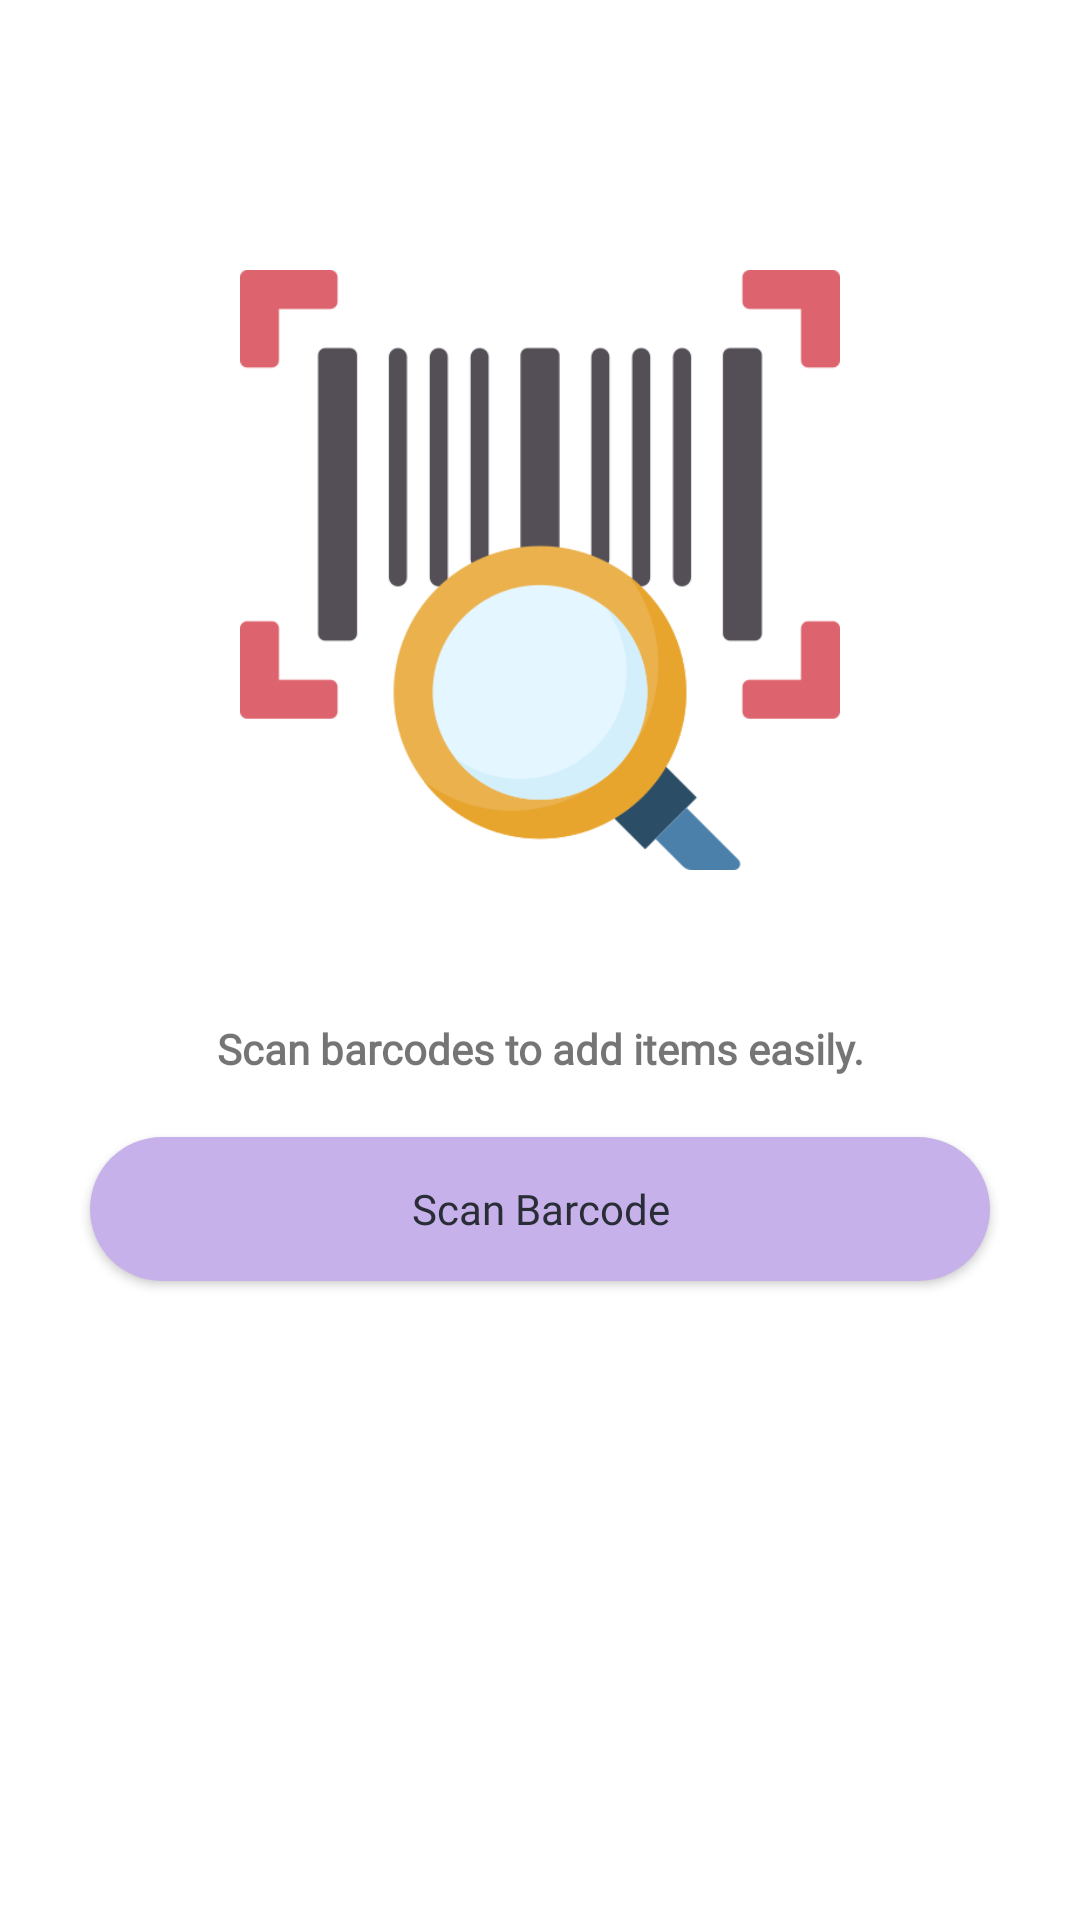

Here is an Android app screen rendered from its layout file. Give the layout XML and the strings, colors and styles it references.
<!-- AndroidManifest.xml: application theme Theme.TheStockers -->
<!-- res/layout/fragment_barcode_scanner.xml -->
<?xml version="1.0" encoding="utf-8"?>
<androidx.constraintlayout.widget.ConstraintLayout xmlns:android="http://schemas.android.com/apk/res/android"
    xmlns:tools="http://schemas.android.com/tools"
    xmlns:app="http://schemas.android.com/apk/res-auto"
    android:layout_width="match_parent"
    android:layout_height="match_parent"
    app:layout_constraintBottom_toBottomOf="parent"
    app:layout_constraintEnd_toEndOf="parent"
    app:layout_constraintStart_toStartOf="parent"
    app:layout_constraintTop_toTopOf="parent"
    tools:context=".BarcodeScannerFragment">










        







        <ImageView
            android:id="@+id/barcode_logo"
            android:layout_width="200dp"
            android:layout_height="300dp"
            android:layout_alignParentEnd="true"
            android:layout_marginTop="40dp"
            android:orientation="vertical"
            android:src="@drawable/barcode_image"
            app:flow_horizontalAlign="center"
            app:flow_verticalAlign="center"
            app:layout_constraintEnd_toEndOf="parent"
            app:layout_constraintStart_toStartOf="parent"
            app:layout_constraintTop_toTopOf="parent" />

        <TextView
            android:id="@+id/scan_resultTV"
            android:layout_width="wrap_content"
            android:layout_height="wrap_content"
            app:layout_constraintStart_toStartOf="parent"
            app:layout_constraintEnd_toEndOf="parent"
            app:layout_constraintTop_toBottomOf="@+id/barcode_logo"
            android:layout_marginStart="20dp"
            android:layout_marginEnd="20dp"
            android:layout_marginBottom="10dp"
            android:gravity="center"
            android:text="Scan barcodes to add items easily."
            android:fontFamily="@font/alata"
            android:textAlignment="center"
            android:textStyle="bold" />


        <Button
            android:id="@+id/scanBtn"
            android:layout_width="match_parent"
            android:layout_height="wrap_content"
            app:layout_constraintStart_toStartOf="parent"
            app:layout_constraintEnd_toEndOf="parent"
            app:layout_constraintTop_toBottomOf="@+id/scan_resultTV"
            android:layout_marginStart="30dp"
            android:layout_marginTop="20dp"
            android:layout_marginEnd="30dp"
            android:text="Scan Barcode"
            android:fontFamily="@font/alata"
            android:textAllCaps="false"
            android:background="@drawable/custom_button"
            app:backgroundTint="@color/purple_200"
            android:textColor="@color/black_shade_1"/>



</androidx.constraintlayout.widget.ConstraintLayout>
<!-- resources referenced by this layout -->
<resources>
  <color name="black_shade_1">#292D36</color>
  <color name="purple_200">#C6B1EA</color>
  <!-- drawable barcode_image: png bitmap (drawable, 19706 bytes) -->
  <!-- drawable custom_button (drawable) -->
  <?xml version="1.0" encoding="utf-8"?>
  <shape xmlns:android="http://schemas.android.com/apk/res/android"
      android:shape= "rectangle">
      <solid android:color="@color/purple_200"/>
      <corners android:radius="25dp"/>
  </shape>
  <style name="Theme.TheStockers" parent="Theme.MaterialComponents.DayNight.DarkActionBar">
          
          <item name="colorPrimary">@color/purple_500</item>
          <item name="colorPrimaryDark">@color/pastel_green</item>
          <item name="colorPrimaryVariant">@color/purple_700</item>
          <item name="colorOnPrimary">@color/pastel_green</item>
          
          <item name="colorSecondary">@color/purple_200</item>
          <item name="colorSecondaryVariant">@color/black_shade_2</item>
          <item name="colorOnSecondary">@color/black_shade_1</item>
          
          <item name="android:statusBarColor" tools:targetApi="l">@color/dark_blue</item>
          
      </style>
  <color name="purple_500">#7440E5</color>
  <color name="pastel_green">#e6f5ec</color>
  <color name="purple_700">#467c8a</color>
  <color name="black_shade_2">#474747</color>
  <color name="dark_blue">#151f42</color>
</resources>
